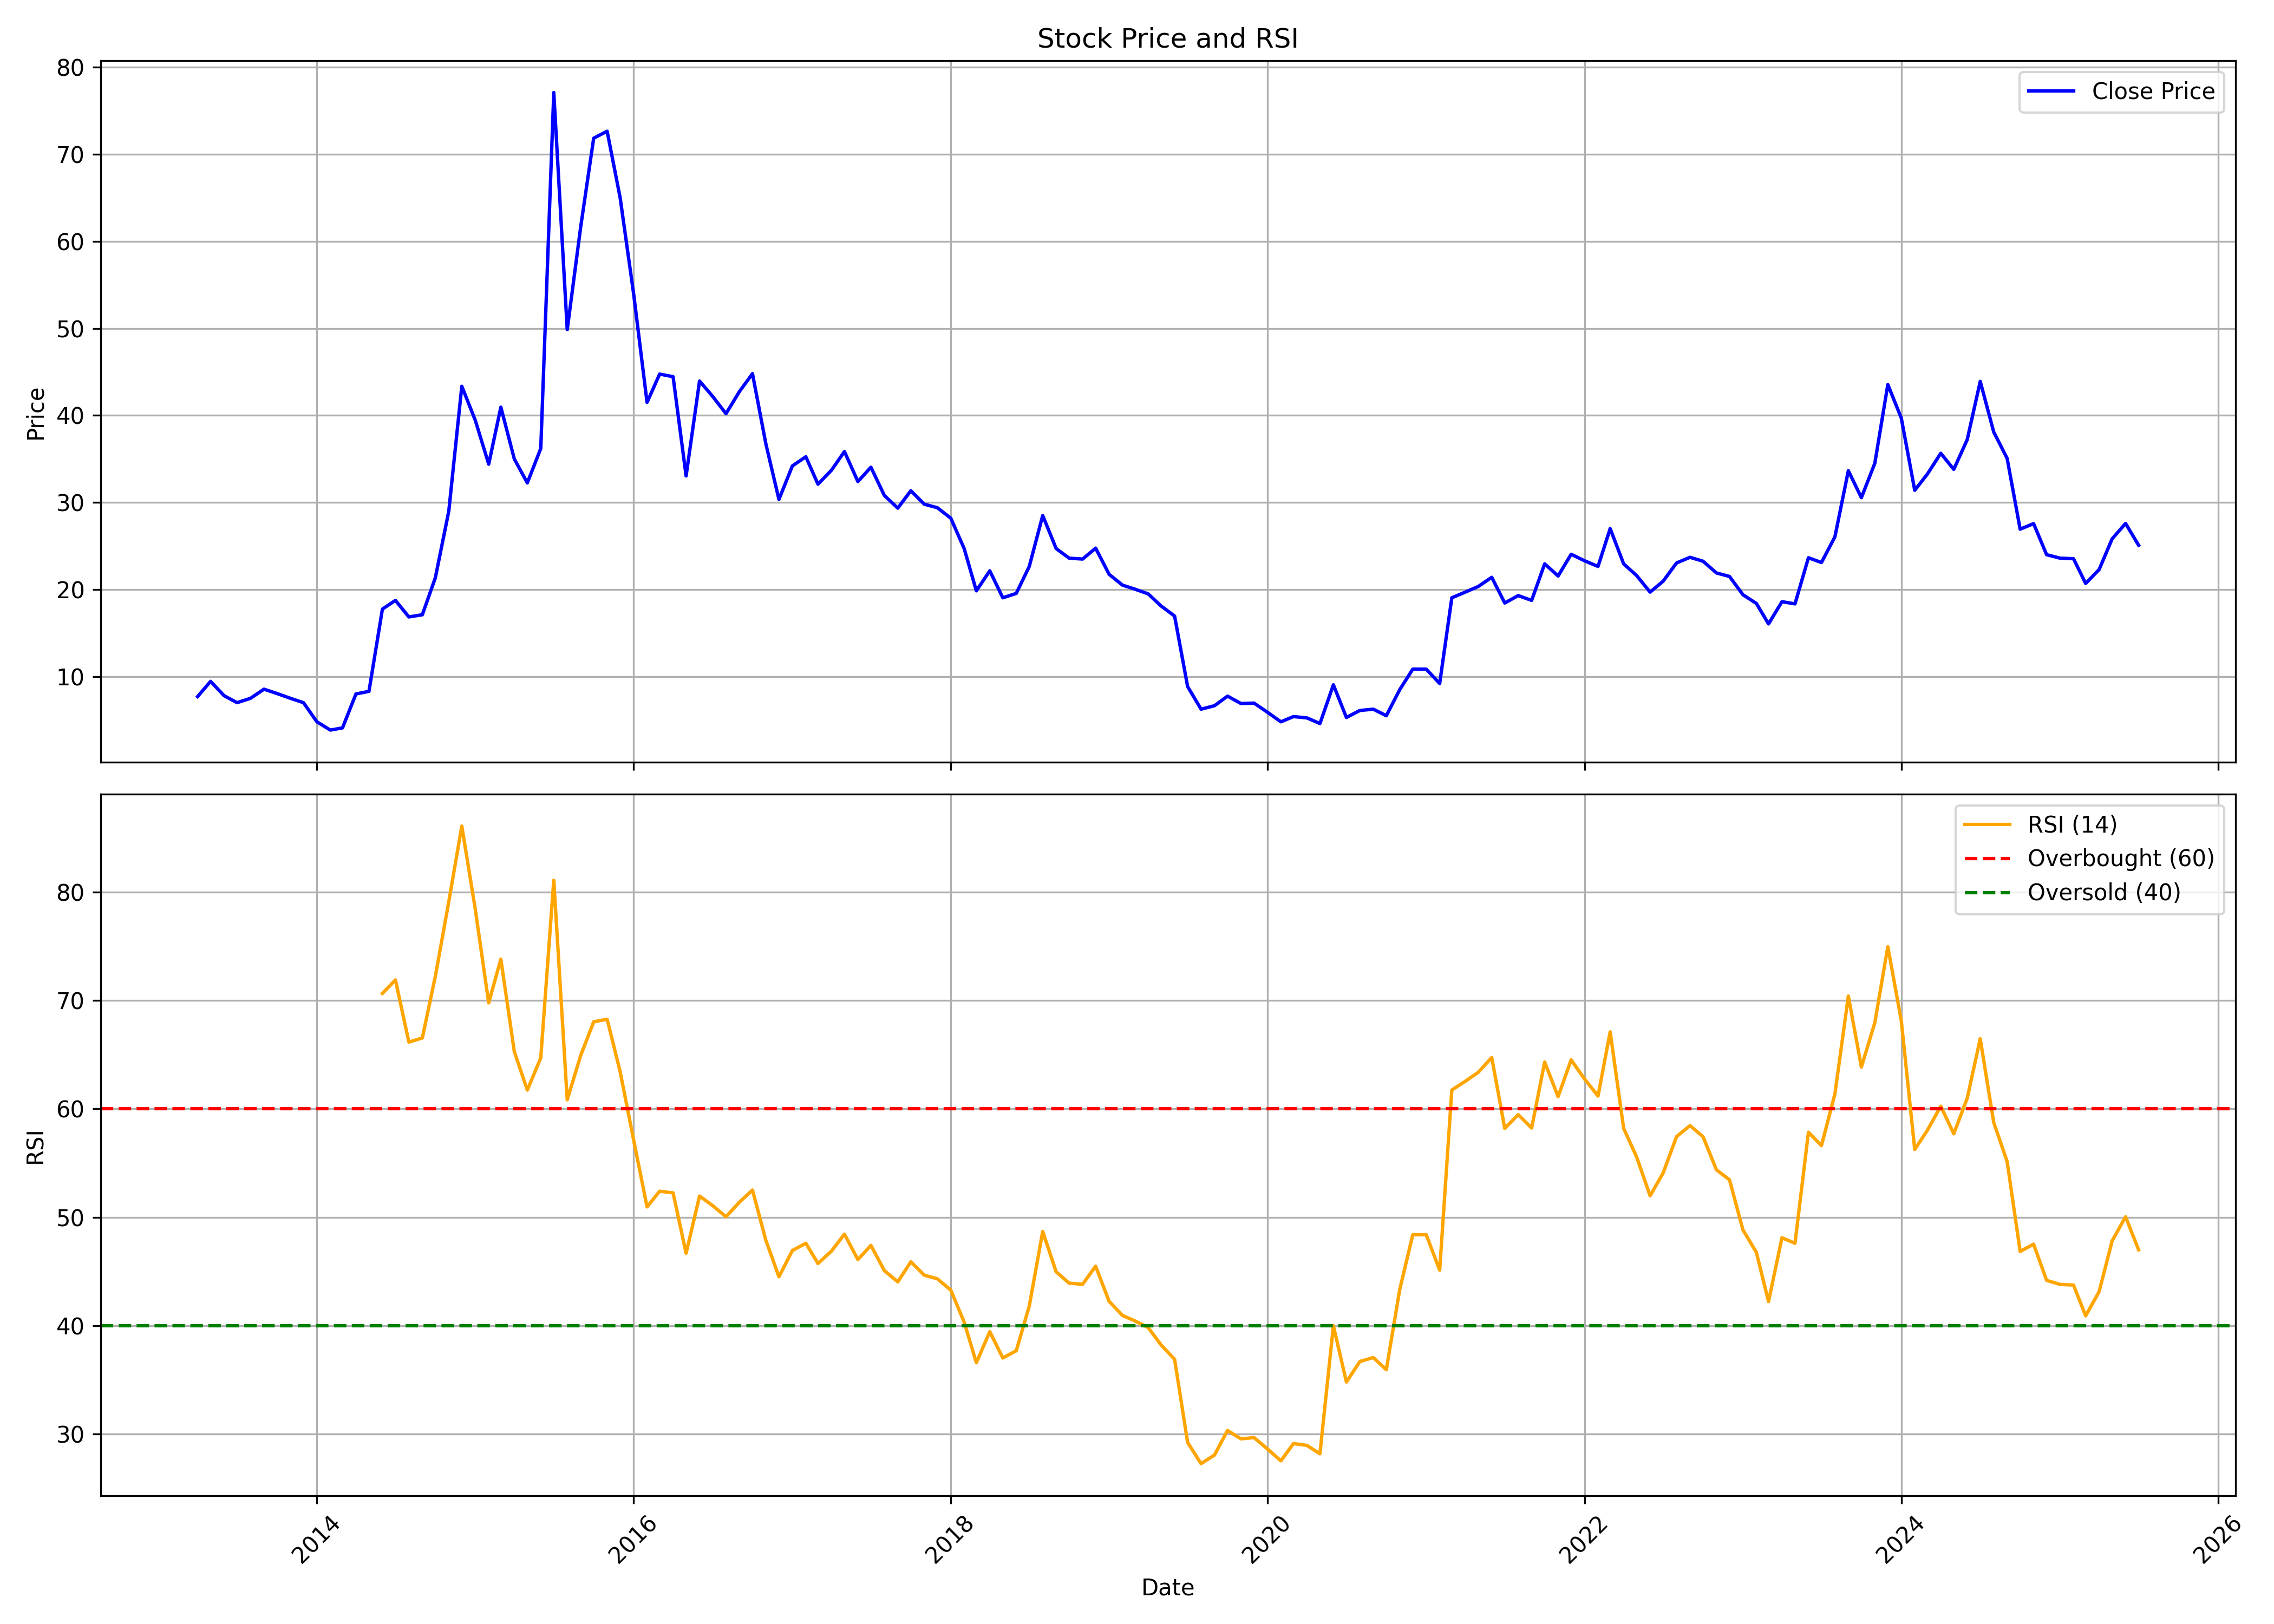

The table this chart was drawn from, first rows:
, date, symbol, open, high, low, close, volume, rsi
0, 2013-04-01, NIBL, 5.35, 7.7, 5.35, 7.7, 2475, 
1, 2013-05-01, NIBL, 7.7, 11.15, 7.7, 9.45, 127284, 
2, 2013-06-01, NIBL, 9.45, 10.0, 7.45, 7.8, 51257, 
3, 2013-07-01, NIBL, 7.8, 8.6, 6.95, 7.0, 5844, 
4, 2013-08-01, NIBL, 7.0, 7.7, 6.65, 7.5, 35582, 
5, 2013-09-01, NIBL, 7.15, 10.0, 7.15, 8.55, 44018, 
6, 2013-10-01, NIBL, 8.2, 9.8, 7.35, 8.05, 42860, 
7, 2013-11-01, NIBL, 8.85, 10.15, 7.15, 7.5, 5390, 
8, 2013-12-01, NIBL, 7.3, 8.25, 6.95, 7.0, 5672, 
9, 2014-01-01, NIBL, 7.0, 8.05, 4.8, 4.8, 254560, 
10, 2014-02-01, NIBL, 5.0, 5.35, 3.75, 3.85, 212859, 
11, 2014-03-01, NIBL, 4.0, 4.5, 3.25, 4.1, 264686, 
12, 2014-04-01, NIBL, 4.3, 8.45, 4.3, 8.0, 76882, 
13, 2014-05-01, NIBL, 8.0, 8.85, 6.65, 8.3, 93854, 
14, 2014-06-01, NIBL, 8.4, 17.85, 8.0, 17.75, 203153, 70.64
15, 2014-07-01, NIBL, 18.6, 23.6, 16.9, 18.75, 232442, 71.88
16, 2014-08-01, NIBL, 18.7, 19.7, 15.35, 16.85, 65359, 66.15
17, 2014-09-01, NIBL, 16.7, 18.75, 16.0, 17.1, 122843, 66.53
18, 2014-10-01, NIBL, 17.1, 21.5, 17.1, 21.35, 217542, 72.21
19, 2014-11-01, NIBL, 21.5, 36.1, 19.5, 29.0, 325232, 79.09
20, 2014-12-01, NIBL, 28.0, 45.95, 28.0, 43.35, 736242, 86.07
21, 2015-01-01, NIBL, 43.65, 43.65, 36.75, 39.45, 173802, 78.41
22, 2015-02-01, NIBL, 39.5, 40.0, 33.2, 34.4, 53048, 69.76
23, 2015-03-01, NIBL, 36.1, 42.0, 32.0, 40.95, 196545, 73.8
24, 2015-04-01, NIBL, 40.0, 41.7, 31.0, 35.0, 156683, 65.27
25, 2015-05-01, NIBL, 35.0, 37.4, 31.15, 32.25, 36420, 61.72
26, 2015-06-01, NIBL, 32.4, 48.2, 28.05, 36.2, 274609, 64.69
27, 2015-07-01, NIBL, 36.6, 82.0, 36.3, 77.1, 599566, 81.07
28, 2015-08-01, NIBL, 76.5, 78.0, 49.0, 49.85, 251233, 60.83
29, 2015-09-01, NIBL, 48.0, 64.0, 45.1, 61.65, 74211, 64.91
30, 2015-10-01, NIBL, 62.05, 75.3, 62.0, 71.85, 102174, 68.02
31, 2015-11-01, NIBL, 74.9, 79.45, 61.2, 72.65, 166326, 68.25
32, 2015-12-01, NIBL, 73.05, 77.8, 64.25, 65.0, 78424, 63.41
33, 2016-01-01, NIBL, 65.0, 72.0, 51.6, 54.0, 72161, 57.13
34, 2016-02-01, NIBL, 53.05, 59.5, 38.0, 41.5, 79576, 50.95
35, 2016-03-01, NIBL, 43.2, 50.0, 41.7, 44.75, 79259, 52.4
36, 2016-04-01, NIBL, 44.25, 48.0, 41.4, 44.45, 22177, 52.24
37, 2016-05-01, NIBL, 41.55, 49.4, 31.2, 33.05, 145400, 46.68
38, 2016-06-01, NIBL, 32.2, 47.2, 31.5, 43.95, 144131, 51.95
39, 2016-07-01, NIBL, 42.7, 44.95, 37.9, 42.2, 95618, 51.08
40, 2016-08-01, NIBL, 42.8, 47.0, 39.0, 40.2, 128184, 50.04
41, 2016-09-01, NIBL, 40.15, 50.05, 38.5, 42.75, 458774, 51.39
42, 2016-10-01, NIBL, 46.95, 51.0, 42.4, 44.8, 104155, 52.51
43, 2016-11-01, NIBL, 47.0, 50.0, 30.7, 36.7, 185585, 47.85
44, 2016-12-01, NIBL, 38.2, 41.4, 29.0, 30.35, 148561, 44.51
45, 2017-01-01, NIBL, 31.0, 38.55, 28.1, 34.2, 543056, 46.93
46, 2017-02-01, NIBL, 34.05, 37.8, 34.0, 35.25, 146329, 47.6
47, 2017-03-01, NIBL, 35.25, 36.3, 28.3, 32.1, 173680, 45.73
48, 2017-04-01, NIBL, 32.2, 36.0, 30.35, 33.7, 185516, 46.87
49, 2017-05-01, NIBL, 33.7, 45.0, 32.1, 35.85, 1122187, 48.44
50, 2017-06-01, NIBL, 37.4, 37.95, 30.5, 32.4, 104665, 46.09
51, 2017-07-01, NIBL, 31.5, 41.75, 31.05, 34.05, 721127, 47.4
52, 2017-08-01, NIBL, 33.9, 35.0, 27.5, 30.8, 220347, 45.07
53, 2017-09-01, NIBL, 31.5, 36.8, 28.2, 29.35, 387455, 44.03
54, 2017-10-01, NIBL, 29.35, 35.55, 28.1, 31.35, 310269, 45.89
55, 2017-11-01, NIBL, 31.6, 33.5, 28.3, 29.8, 210891, 44.65
56, 2017-12-01, NIBL, 30.0, 30.5, 28.05, 29.4, 386116, 44.32
57, 2018-01-01, NIBL, 29.2, 31.0, 27.5, 28.2, 498411, 43.28
58, 2018-02-01, NIBL, 28.1, 28.75, 24.05, 24.7, 179869, 40.32
59, 2018-03-01, NIBL, 26.0, 26.5, 19.0, 19.85, 169093, 36.58
... 88 more rows
